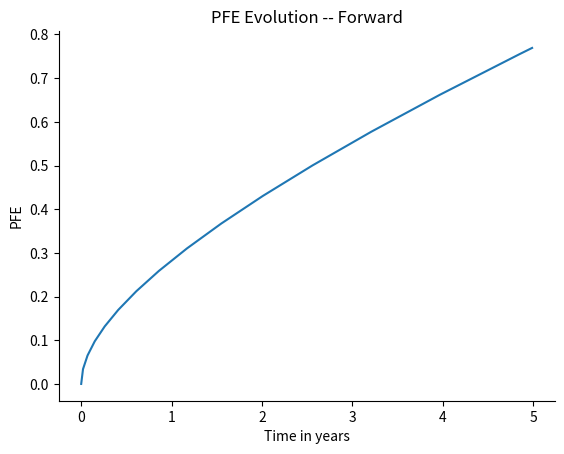

Reproduce this figure in Python.
# B2_Ch10_3.py

###############
# [redacted]
# [redacted]
# Book 2  |  Financial Risk Management with Python
# Published and copyrighted by Tsinghua University Press
# Beijing, China, 2021
###############

import numpy as np
import matplotlib.pyplot as plt
from scipy.stats import norm

# parameters
drift = 0.05
vol = 0.10
confidence_level = 0.99
T = 5

# calculate pfe
t = np.arange(0.0, T, 0.01)
forward_pfe = drift*t+vol*np.sqrt(t)*norm.ppf(confidence_level)

# plot
plt.style.use('fast')
plt.plot(t, forward_pfe)
plt.grid(True)
plt.xlabel("Time in years")
plt.ylabel("PFE")
plt.title("PFE Evolution -- Forward")
plt.grid(None)  
plt.gca().spines['right'].set_visible(False)
plt.gca().spines['top'].set_visible(False)
plt.gca().yaxis.set_ticks_position('left')
plt.gca().xaxis.set_ticks_position('bottom')
